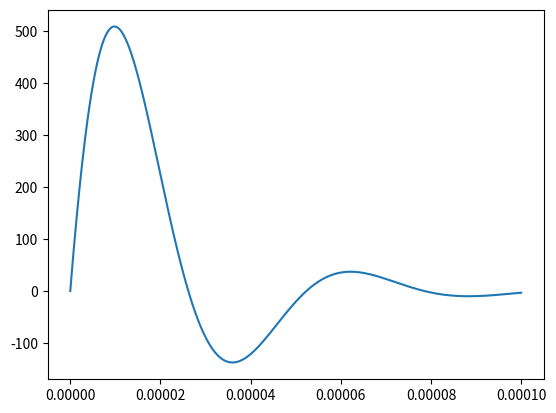
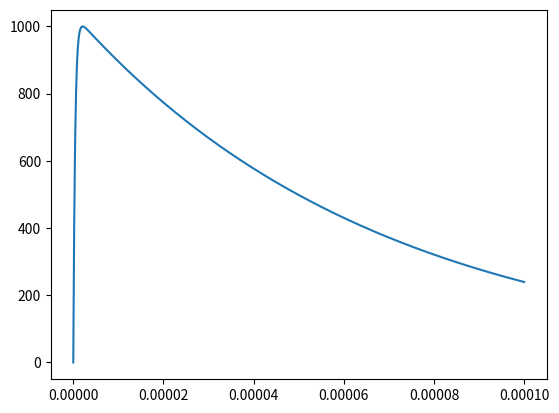

These charts were generated, in order, by the following Python code:
import numpy as np
import matplotlib.pyplot as plt
import math

x=np.linspace(0,100e-6,1000)
Cu=1.037
t1=0.407e-6
t2=68.22e-6
U=1000
Ci=1.8
Rd=2
t=20e-6
w=0.12e6

u=U*Cu*(1-np.e**(-x/t1))*np.e**(-x/t2)


i=Ci*U/Rd*math.e**(-x/t)*np.sin(w*x)
fig1=plt.figure()
plt.plot(x,i)
fig2=plt.figure()
plt.plot(x,u)
